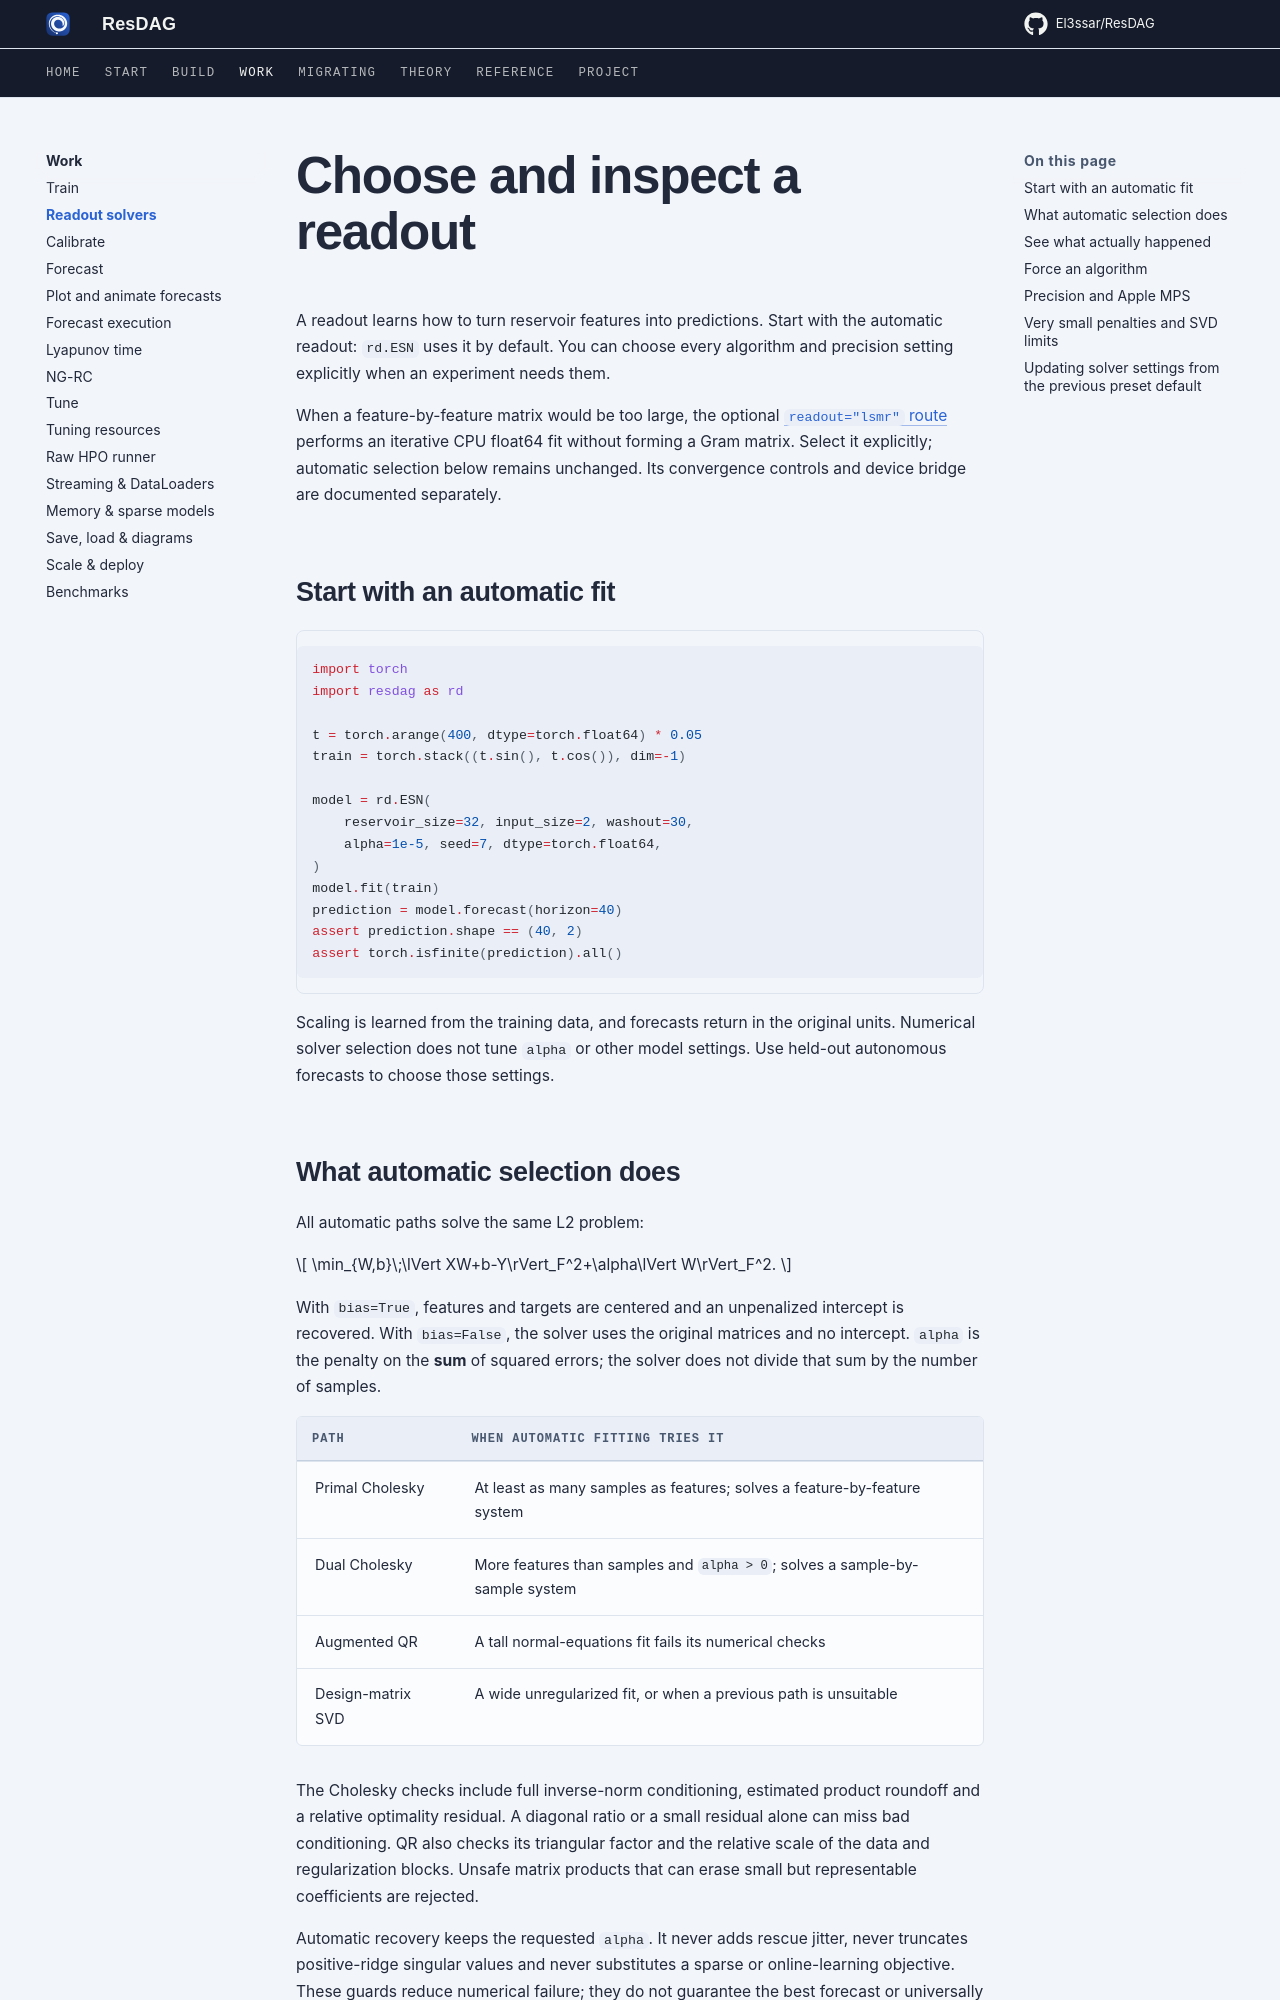

repository: El3ssar/ResDAG · page: guides/readout-solvers/index.html · generator: mkdocs

---
description: Fit with automatic numerical checks, force an algorithm, inspect diagnostics and control device fallback.
---

# Choose and inspect a readout

A readout learns how to turn reservoir features into predictions. Start with
the automatic readout: `rd.ESN` uses it by default. You can choose every
algorithm and precision setting explicitly when an experiment needs them.

When a feature-by-feature matrix would be too large, the optional
[`readout="lsmr"` route](../reference/lsmr-readout.md) performs an iterative CPU
float64 fit without forming a Gram matrix. Select it explicitly; automatic
selection below remains unchanged. Its convergence controls and device bridge
are documented separately.

## Start with an automatic fit

```python
import torch
import resdag as rd

t = torch.arange(400, dtype=torch.float64) * 0.05
train = torch.stack((t.sin(), t.cos()), dim=-1)

model = rd.ESN(
    reservoir_size=32, input_size=2, washout=30,
    alpha=1e-5, seed=7, dtype=torch.float64,
)
model.fit(train)
prediction = model.forecast(horizon=40)
assert prediction.shape == (40, 2)
assert torch.isfinite(prediction).all()
```

Scaling is learned from the training data, and forecasts return in the original
units. Numerical solver selection does not tune `alpha` or other model settings.
Use held-out autonomous forecasts to choose those settings.

## What automatic selection does

All automatic paths solve the same L2 problem:

$$
\min_{W,b}\;\lVert XW+b-Y\rVert_F^2+\alpha\lVert W\rVert_F^2.
$$

With `bias=True`, features and targets are centered and an unpenalized intercept
is recovered. With `bias=False`, the solver uses the original matrices and no
intercept. `alpha` is the penalty on the **sum** of squared errors; the solver
does not divide that sum by the number of samples.

| Path | When automatic fitting tries it |
| --- | --- |
| Primal Cholesky | At least as many samples as features; solves a feature-by-feature system |
| Dual Cholesky | More features than samples and `alpha > 0`; solves a sample-by-sample system |
| Augmented QR | A tall normal-equations fit fails its numerical checks |
| Design-matrix SVD | A wide unregularized fit, or when a previous path is unsuitable |

The Cholesky checks include full inverse-norm conditioning, estimated product
roundoff and a relative optimality residual. A diagonal ratio or a small residual
alone can miss bad conditioning. QR also checks its triangular factor and the
relative scale of the data and regularization blocks. Unsafe matrix products
that can erase small but representable coefficients are rejected.

Automatic recovery keeps the requested `alpha`. It never adds rescue jitter,
never truncates positive-ridge singular values and never substitutes a sparse
or online-learning objective. These guards reduce numerical failure; they do
not guarantee the best forecast or universally accurate coefficients.
